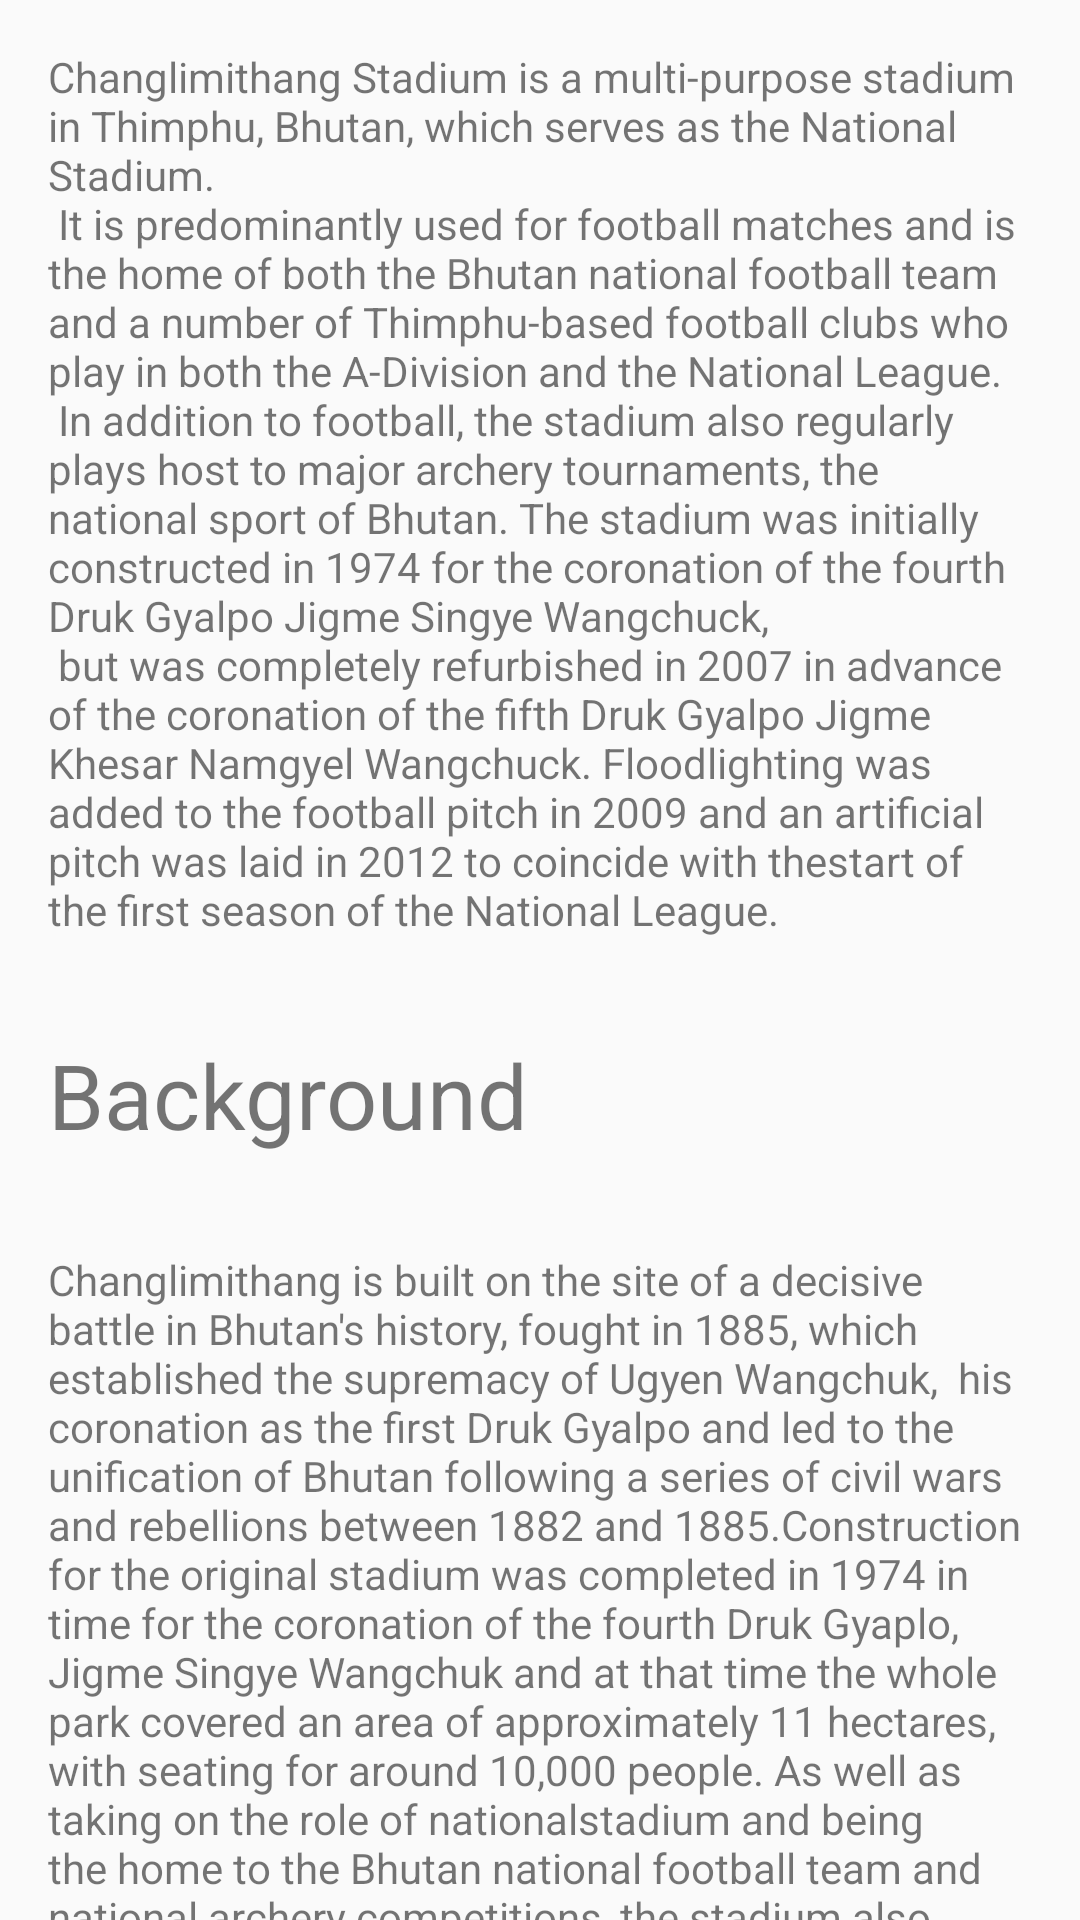

Here is an Android app screen rendered from its layout file. Give the layout XML and the strings, colors and styles it references.
<!-- AndroidManifest.xml: application theme AppTheme -->
<!-- res/layout/content_changlimithang.xml -->
<?xml version="1.0" encoding="utf-8"?>
<android.support.v4.widget.NestedScrollView xmlns:android="http://schemas.android.com/apk/res/android"
    xmlns:app="http://schemas.android.com/apk/res-auto"
    xmlns:tools="http://schemas.android.com/tools"
    android:layout_width="match_parent"
    android:layout_height="match_parent"
    app:layout_behavior="@string/appbar_scrolling_view_behavior"
    tools:context="bt.mythimphu.android.mythimphu.Changlimithang"
    tools:showIn="@layout/activity_changlimithang">
    <LinearLayout
        android:layout_width="wrap_content"
        android:layout_height="wrap_content"
        android:orientation="vertical">
        <TextView
            android:layout_width="wrap_content"
            android:layout_height="wrap_content"
            android:layout_margin="@dimen/text_margin"
            android:text="@string/Changlimithang_intro" />

        <TextView
            android:layout_width="wrap_content"
            android:layout_height="wrap_content"
            android:layout_margin="@dimen/text_margin"
            android:text="Background"
            android:textSize="30sp"/>

        <TextView
            android:layout_width="wrap_content"
            android:layout_height="wrap_content"
            android:layout_margin="16dp"
            android:text="@string/Changlimithang_background"/>
    </LinearLayout>

</android.support.v4.widget.NestedScrollView>
<!-- res/layout/activity_changlimithang.xml (included above) -->
<?xml version="1.0" encoding="utf-8"?>
<android.support.design.widget.CoordinatorLayout xmlns:android="http://schemas.android.com/apk/res/android"
    xmlns:app="http://schemas.android.com/apk/res-auto"
    xmlns:tools="http://schemas.android.com/tools"
    android:layout_width="match_parent"
    android:layout_height="match_parent"
    android:fitsSystemWindows="true"
    tools:context="bt.mythimphu.android.mythimphu.Changlimithang">

    <android.support.design.widget.AppBarLayout
        android:id="@+id/app_bar"
        android:layout_width="match_parent"
        android:layout_height="300dp"
        android:fitsSystemWindows="true"

        android:theme="@style/AppTheme.AppBarOverlay"
        >


        <android.support.design.widget.CollapsingToolbarLayout
            android:id="@+id/toolbar_layout"
            android:layout_width="match_parent"
            android:layout_height="match_parent"
            android:fitsSystemWindows="true"
            app:contentScrim="@android:color/holo_blue_dark"
            app:layout_scrollFlags="scroll|exitUntilCollapsed"
            >
            <ImageView
                android:layout_width="wrap_content"
                android:layout_height="wrap_content"
                android:src="@drawable/changlimithang_large"
                app:layout_collapseMode="parallax"
                android:fitsSystemWindows="true"
                android:scaleType="centerCrop"/>
            <android.support.v7.widget.Toolbar
                android:id="@+id/toolbar"
                android:layout_width="match_parent"
                android:layout_height="?attr/actionBarSize"
                app:layout_collapseMode="pin"
                app:popupTheme="@style/AppTheme.PopupOverlay"
                />


        </android.support.design.widget.CollapsingToolbarLayout>
    </android.support.design.widget.AppBarLayout>

    <include layout="@layout/content_changlimithang" />

    <android.support.design.widget.FloatingActionButton
        android:id="@+id/fab"
        android:layout_width="wrap_content"
        android:layout_height="wrap_content"
        android:layout_margin="@dimen/fab_margin"
        app:layout_anchor="@id/app_bar"
        app:layout_anchorGravity="bottom|end"
        app:srcCompat="@android:drawable/ic_dialog_email" />

</android.support.design.widget.CoordinatorLayout>
<!-- resources referenced by this layout -->
<resources>
  <dimen name="fab_margin">16dp</dimen>
  <dimen name="text_margin">16dp</dimen>
  <string name="Changlimithang_background">
          "Changlimithang is built on the site of a decisive battle in Bhutan's history, fought in 1885, which established the supremacy of Ugyen Wangchuk, "
          "his coronation as the first Druk Gyalpo and led to the unification of Bhutan following a series of civil wars and rebellions between 1882 and 1885."
          "Construction for the original stadium was completed in 1974 in time for the coronation of the fourth Druk Gyaplo, Jigme Singye Wangchuk and at that "
          "time the whole park covered an area of approximately 11 hectares, with seating for around 10,000 people. As well as taking on the role of national"
          "stadium and being the home to the Bhutan national football team and national archery competitions, the stadium also provided facilities for squash, "
          "billiards and tennis in addition to being the headquarters of the Bhutan Olympic Committee."</string>
  <string name="Changlimithang_intro">"Changlimithang Stadium is a multi-purpose stadium in Thimphu, Bhutan, which serves as the National Stadium.\n"
          "It is predominantly used for football matches and is the home of both the Bhutan national football team and a number of Thimphu-based football clubs who play in both the A-Division and the National League.\n"
          "In addition to football, the stadium also regularly plays host to major archery tournaments, the national sport of Bhutan. The stadium was initially constructed in 1974 for the coronation of the fourth Druk Gyalpo Jigme Singye Wangchuck,\n"
          "but was completely refurbished in 2007 in advance of the coronation of the fifth Druk Gyalpo Jigme Khesar Namgyel Wangchuck. Floodlighting was added to the football pitch in 2009 and an artificial pitch was laid in 2012 to coincide with the"
          "start of the first season of the National League."</string>
  <style name="AppTheme.AppBarOverlay" parent="ThemeOverlay.AppCompat.Dark.ActionBar" />
  <style name="AppTheme.PopupOverlay" parent="ThemeOverlay.AppCompat.Light" />
  <style name="AppTheme" parent="Theme.AppCompat.Light.NoActionBar">
          <item name="colorPrimaryDark">@color/colorPrimaryDark</item>
          <item name="colorPrimary">@color/colorPrimary</item>
          <item name="colorAccent">@color/colorAccent</item>
          <item name="android:textColorPrimary">@color/textColorPrimary</item>
          <item name="android:textColorSecondary">@color/textColorSecondary</item>
      </style>
  <color name="colorPrimaryDark">#303F9F</color>
  <color name="colorPrimary">#3F51B5</color>
  <color name="colorAccent">#FF4081</color>
  <color name="textColorPrimary">#212121</color>
  <color name="textColorSecondary">#727272</color>
</resources>
